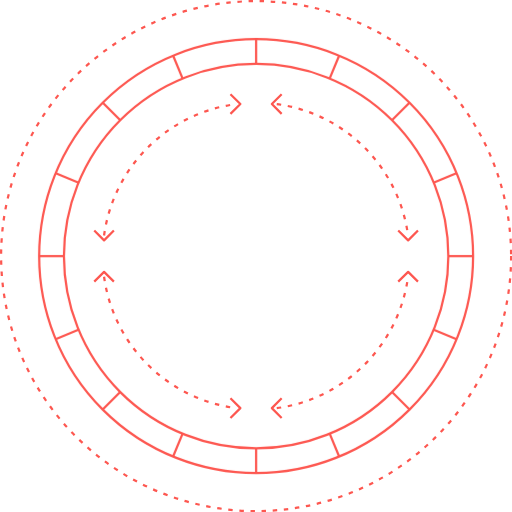
t = 0.00 s
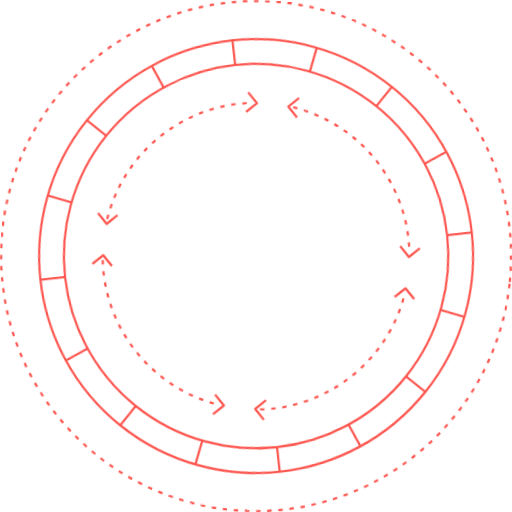
t = 1.67 s
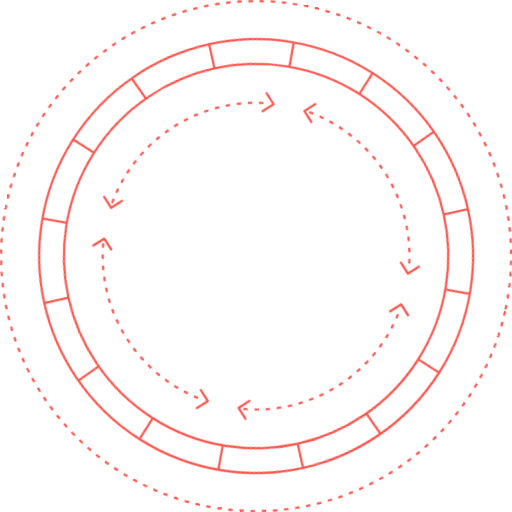
t = 3.33 s
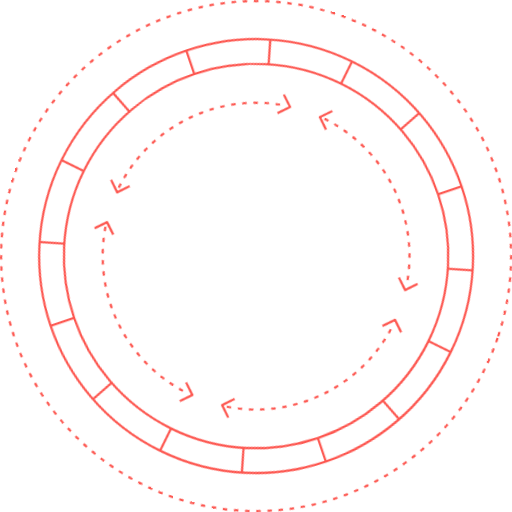
t = 5.00 s
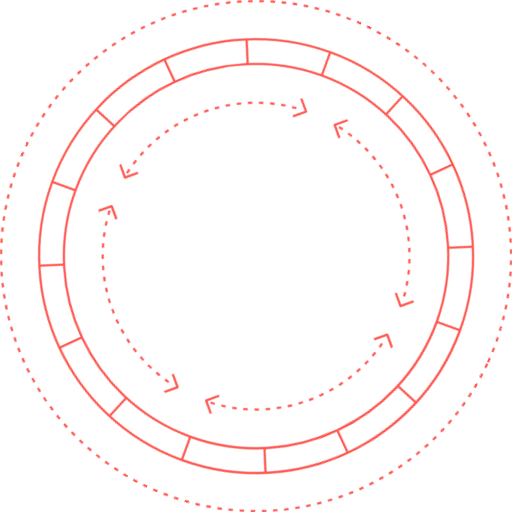
t = 6.67 s
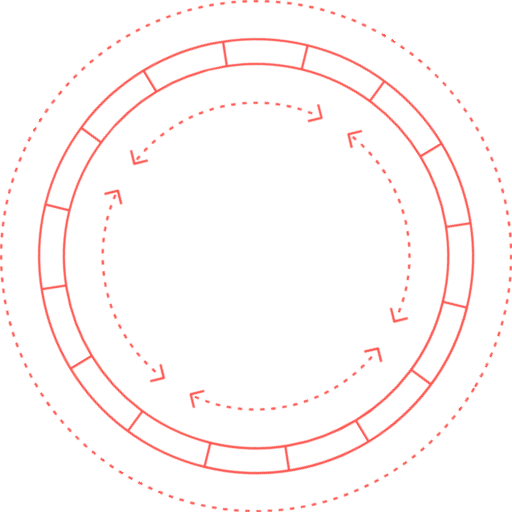
t = 8.33 s

The animated SVG that drew these frames (rendered in a browser with its animation timeline set to each time). Animation: 4 CSS @keyframes rules; frames cover the first 8.33 s, repeats indefinitely.

<svg version="1.1" xmlns="http://www.w3.org/2000/svg" xmlns:xlink="http://www.w3.org/1999/xlink" x="0px" y="0px" viewBox="0 0 459 459" style="enable-background:new 0 0 459.2 459.2;" xml:space="preserve" id="el_PQ4eQFzOz"><style>@-webkit-keyframes el_-ejjoLgg21_67zrrmfJ7_Animation{0%{-webkit-transform: translate(229.5999984741211px, 229.5999984741211px) rotate(0deg) translate(-229.5999984741211px, -229.5999984741211px);transform: translate(229.5999984741211px, 229.5999984741211px) rotate(0deg) translate(-229.5999984741211px, -229.5999984741211px);}100%{-webkit-transform: translate(229.5999984741211px, 229.5999984741211px) rotate(-90deg) translate(-229.5999984741211px, -229.5999984741211px);transform: translate(229.5999984741211px, 229.5999984741211px) rotate(-90deg) translate(-229.5999984741211px, -229.5999984741211px);}}@keyframes el_-ejjoLgg21_67zrrmfJ7_Animation{0%{-webkit-transform: translate(229.5999984741211px, 229.5999984741211px) rotate(0deg) translate(-229.5999984741211px, -229.5999984741211px);transform: translate(229.5999984741211px, 229.5999984741211px) rotate(0deg) translate(-229.5999984741211px, -229.5999984741211px);}100%{-webkit-transform: translate(229.5999984741211px, 229.5999984741211px) rotate(-90deg) translate(-229.5999984741211px, -229.5999984741211px);transform: translate(229.5999984741211px, 229.5999984741211px) rotate(-90deg) translate(-229.5999984741211px, -229.5999984741211px);}}@-webkit-keyframes el_835M0W-rl4u_hxA0lgYbq_Animation{0%{-webkit-transform: translate(229.60000610351562px, 229.60000610351562px) rotate(0deg) translate(-229.60000610351562px, -229.60000610351562px);transform: translate(229.60000610351562px, 229.60000610351562px) rotate(0deg) translate(-229.60000610351562px, -229.60000610351562px);}100%{-webkit-transform: translate(229.60000610351562px, 229.60000610351562px) rotate(90deg) translate(-229.60000610351562px, -229.60000610351562px);transform: translate(229.60000610351562px, 229.60000610351562px) rotate(90deg) translate(-229.60000610351562px, -229.60000610351562px);}}@keyframes el_835M0W-rl4u_hxA0lgYbq_Animation{0%{-webkit-transform: translate(229.60000610351562px, 229.60000610351562px) rotate(0deg) translate(-229.60000610351562px, -229.60000610351562px);transform: translate(229.60000610351562px, 229.60000610351562px) rotate(0deg) translate(-229.60000610351562px, -229.60000610351562px);}100%{-webkit-transform: translate(229.60000610351562px, 229.60000610351562px) rotate(90deg) translate(-229.60000610351562px, -229.60000610351562px);transform: translate(229.60000610351562px, 229.60000610351562px) rotate(90deg) translate(-229.60000610351562px, -229.60000610351562px);}}#el_PQ4eQFzOz *{-webkit-animation-duration: 24s;animation-duration: 24s;-webkit-animation-iteration-count: infinite;animation-iteration-count: infinite;-webkit-animation-timing-function: cubic-bezier(0, 0, 1, 1);animation-timing-function: cubic-bezier(0, 0, 1, 1);}#el_Hdn_EtZEHq{fill: none;stroke: #FD5750;stroke-width: 2;stroke-linejoin: round;}#el_EC_YQIewub{fill: none;stroke: #FD5750;stroke-width: 2;stroke-linejoin: round;}#el_-PzfJo7oEw{fill: none;stroke: #FD5750;stroke-width: 2;stroke-linejoin: round;}#el_jW0jlidBN5{fill: none;stroke: #FD5750;stroke-width: 2;stroke-linejoin: round;}#el_mhg2UHYC_W{fill: none;stroke: #FD5750;stroke-width: 2;stroke-linejoin: round;}#el_AxYZGvYsvl{fill: none;stroke: #FD5750;stroke-width: 2;stroke-linejoin: round;}#el_hEe3RpeLPl{fill: none;stroke: #FD5750;stroke-width: 2;stroke-linejoin: round;}#el_agaV7OIAHa{fill: none;stroke: #FD5750;stroke-width: 2;stroke-linejoin: round;}#el_AJnrki5LKG{fill: none;stroke: #FD5750;stroke-width: 2;stroke-linejoin: round;}#el_8ZUUyVIkH4{fill: none;stroke: #FD5750;stroke-width: 2;stroke-linejoin: round;}#el_GhNinKRB8O{fill: none;stroke: #FD5750;stroke-width: 2;stroke-linejoin: round;}#el_HVbVQHzGNA{fill: none;stroke: #FD5750;stroke-width: 2;stroke-linejoin: round;}#el_zfbd8h5RSY{fill: none;stroke: #FD5750;stroke-width: 2;stroke-linejoin: round;}#el_TM_t7Mq9Vo2{fill: none;stroke: #FD5750;stroke-width: 2;stroke-linejoin: round;}#el_l-ZJiuE3I8X{fill: none;stroke: #FD5750;stroke-width: 2;stroke-linejoin: round;}#el_3Cmer_c2Q17{fill: none;stroke: #FD5750;stroke-width: 2;stroke-linejoin: round;}#el_vWiB4tvCjKG{fill: none;stroke: #FD5750;stroke-width: 2;stroke-linejoin: round;}#el_X6cc4-DUo8D{fill: none;stroke: #FD5750;stroke-width: 2;stroke-linejoin: round;}#el__93-vyBBaXP{fill: none;stroke: #FD5750;stroke-width: 2;stroke-linejoin: round;stroke-dasharray: 4,6;}#el_YgQ2AmRSMiD{fill: none;stroke: #FD5750;stroke-width: 2;stroke-linejoin: round;stroke-dasharray: 4,6;}#el_nNOFXodH0gF{fill: none;stroke: #FD5750;stroke-width: 2;stroke-linejoin: round;stroke-dasharray: 4,6;}#el_hO4RtHTvbcu{fill: none;stroke: #FD5750;stroke-width: 2;stroke-linejoin: round;stroke-dasharray: 4,6;}#el_0kKxaRp8tlo{fill: none;stroke: #FD5750;stroke-width: 2;stroke-linejoin: round;stroke-dasharray: 4,6;}#el_34ju_NOkmfI{fill: none;stroke: #FD5750;stroke-width: 2;stroke-linejoin: round;}#el_cdZ4M2bXsF8{fill: none;stroke: #FD5750;stroke-width: 2;stroke-linejoin: round;}#el_YntCak3Oxuw{fill: none;stroke: #FD5750;stroke-width: 2;stroke-linejoin: round;}#el_mlKKXNGcel4{fill: none;stroke: #FD5750;stroke-width: 2;stroke-linejoin: round;}#el_Q2a2evMKkcR{fill: none;stroke: #FD5750;stroke-width: 2;stroke-linejoin: round;}#el_QCdsSp1dVxU{fill: none;stroke: #FD5750;stroke-width: 2;stroke-linejoin: round;}#el_7yMO4YYxU8q{fill: none;stroke: #FD5750;stroke-width: 2;stroke-linejoin: round;}#el_PIAihoc_HYj{fill: none;stroke: #FD5750;stroke-width: 2;stroke-linejoin: round;}#el_835M0W-rl4u_hxA0lgYbq{-webkit-animation-name: el_835M0W-rl4u_hxA0lgYbq_Animation;animation-name: el_835M0W-rl4u_hxA0lgYbq_Animation;}#el_-ejjoLgg21_67zrrmfJ7{-webkit-animation-name: el_-ejjoLgg21_67zrrmfJ7_Animation;animation-name: el_-ejjoLgg21_67zrrmfJ7_Animation;}</style>

<g id="el_-ejjoLgg21_67zrrmfJ7" data-animator-group="true" data-animator-type="1"><g id="el_-ejjoLgg21">
	<g id="el_JrelbBAJ9V">
		<circle cx="229.6" cy="229.6" r="194.5" id="el_Hdn_EtZEHq"/>
		<circle cx="229.6" cy="229.6" r="172.3" id="el_EC_YQIewub"/>
		<line x1="229.6" y1="401.8" x2="229.6" y2="424" id="el_-PzfJo7oEw"/>
		<line x1="229.6" y1="35.1" x2="229.6" y2="57.3" id="el_jW0jlidBN5"/>
		<line x1="401.8" y1="229.6" x2="424" y2="229.6" id="el_mhg2UHYC_W"/>
		<line x1="35.1" y1="229.6" x2="57.3" y2="229.6" id="el_AxYZGvYsvl"/>
		<line x1="107.8" y1="351.4" x2="92.1" y2="367.1" id="el_hEe3RpeLPl"/>
		<line x1="367.1" y1="92.1" x2="351.4" y2="107.8" id="el_agaV7OIAHa"/>
		<line x1="351.4" y1="351.4" x2="367.1" y2="367.1" id="el_AJnrki5LKG"/>
		<line x1="92.1" y1="92.1" x2="107.8" y2="107.8" id="el_8ZUUyVIkH4"/>
		<line x1="295.5" y1="388.7" x2="304" y2="409.2" id="el_GhNinKRB8O"/>
		<line x1="155.2" y1="49.9" x2="163.7" y2="70.4" id="el_HVbVQHzGNA"/>
		<line x1="388.7" y1="163.7" x2="409.2" y2="155.2" id="el_zfbd8h5RSY"/>
		<line x1="49.9" y1="304" x2="70.4" y2="295.5" id="el_TM_t7Mq9Vo2"/>
		<line x1="163.7" y1="388.7" x2="155.2" y2="409.2" id="el_l-ZJiuE3I8X"/>
		<line x1="304" y1="49.9" x2="295.5" y2="70.4" id="el_3Cmer_c2Q17"/>
		<line x1="388.7" y1="295.5" x2="409.2" y2="304" id="el_vWiB4tvCjKG"/>
		<line x1="49.9" y1="155.2" x2="70.4" y2="163.7" id="el_X6cc4-DUo8D"/>
	</g>
</g></g>
<g id="el_835M0W-rl4u_hxA0lgYbq" data-animator-group="true" data-animator-type="1"><g id="el_835M0W-rl4u">
	<g id="el_QWXPL6lkdu-">
		<circle cx="229.6" cy="229.6" r="228.6" id="el__93-vyBBaXP"/>
		<path d="M93.3,211.1c8.3-61.2,56.5-109.4,117.8-117.7" id="el_YgQ2AmRSMiD"/>
		<path d="M248.1,365.9c61.2-8.3,109.4-56.5,117.7-117.7" id="el_nNOFXodH0gF"/>
		<path d="M248.1,93.3c61.2,8.3,109.4,56.5,117.7,117.7" id="el_hO4RtHTvbcu"/>
		<path d="M93.3,248.1c8.4,61.2,56.5,109.4,117.8,117.7" id="el_0kKxaRp8tlo"/>
		<polyline points="252.5,374.7 243.7,365.9 252.5,357 &#9;&#9;" id="el_34ju_NOkmfI"/>
		<polyline points="206.6,374.7 215.5,365.9 206.6,357 &#9;&#9;" id="el_cdZ4M2bXsF8"/>
		<polyline points="252.5,102.1 243.7,93.3 252.5,84.5 &#9;&#9;" id="el_YntCak3Oxuw"/>
		<polyline points="206.6,102.1 215.5,93.3 206.6,84.5 &#9;&#9;" id="el_mlKKXNGcel4"/>
		<polyline points="84.5,252.5 93.3,243.7 102.1,252.5 &#9;&#9;" id="el_Q2a2evMKkcR"/>
		<polyline points="84.5,206.6 93.3,215.5 102.1,206.6 &#9;&#9;" id="el_QCdsSp1dVxU"/>
		<polyline points="357,252.5 365.9,243.7 374.7,252.5 &#9;&#9;" id="el_7yMO4YYxU8q"/>
		<polyline points="357,206.6 365.9,215.5 374.7,206.6 &#9;&#9;" id="el_PIAihoc_HYj"/>
	</g>
</g></g>
</svg>